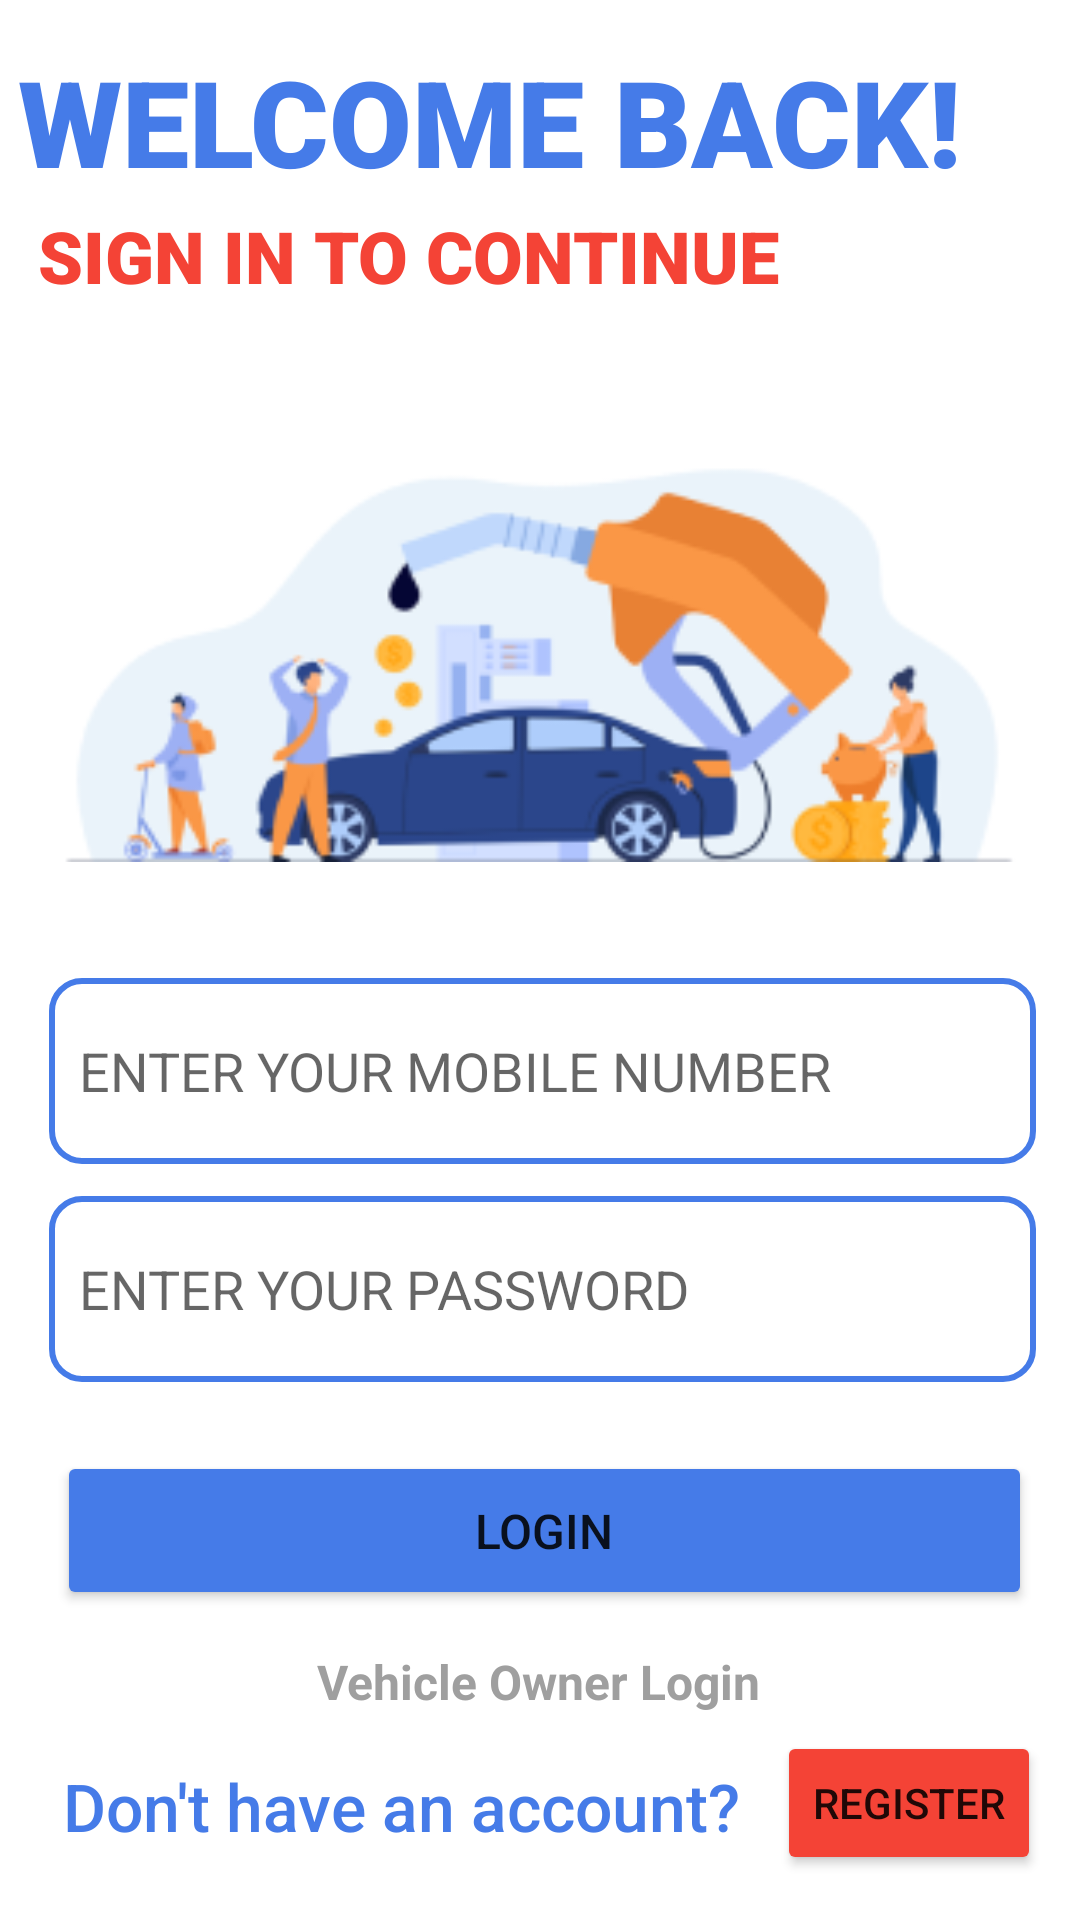

Write the Android layout XML for this screen, with the resource values it uses.
<!-- AndroidManifest.xml: application theme Theme.FuelQTrack -->
<!-- res/layout/activity_service_login.xml -->
<?xml version="1.0" encoding="utf-8"?>
<androidx.constraintlayout.widget.ConstraintLayout xmlns:android="http://schemas.android.com/apk/res/android"
    xmlns:app="http://schemas.android.com/apk/res-auto"
    xmlns:tools="http://schemas.android.com/tools"
    android:layout_width="match_parent"
    android:layout_height="match_parent"
    tools:context=".ServiceLoginActivity">

    <TextView
        android:id="@+id/textView33"
        android:layout_width="334dp"
        android:layout_height="66dp"
        android:text="SIGN IN TO CONTINUE"
        android:textColor="#F44336"
        android:textSize="24sp"
        app:fontFamily="sans-serif-black"
        app:layout_constraintBottom_toBottomOf="parent"
        app:layout_constraintEnd_toEndOf="parent"
        app:layout_constraintHorizontal_bias="0.493"
        app:layout_constraintStart_toStartOf="parent"
        app:layout_constraintTop_toTopOf="parent"
        app:layout_constraintVertical_bias="0.12" />

    <TextView
        android:id="@+id/textView2l"
        android:layout_width="350dp"
        android:layout_height="71dp"
        android:text="WELCOME BACK!"
        android:textColor="#457BE8"
        android:textSize="40sp"
        app:fontFamily="sans-serif-black"
        app:layout_constraintBottom_toBottomOf="parent"
        app:layout_constraintEnd_toEndOf="parent"
        app:layout_constraintHorizontal_bias="0.606"
        app:layout_constraintStart_toStartOf="parent"
        app:layout_constraintTop_toTopOf="parent"
        app:layout_constraintVertical_bias="0.024" />

    <EditText
        android:id="@+id/edtnumbl"
        android:layout_width="329dp"
        android:layout_height="62dp"
        android:background="@drawable/et_round"
        android:ems="10"
        android:hint="ENTER YOUR MOBILE NUMBER"
        android:inputType="number"
        android:padding="10dp"
        app:layout_constraintBottom_toBottomOf="parent"
        app:layout_constraintEnd_toEndOf="parent"
        app:layout_constraintHorizontal_bias="0.524"
        app:layout_constraintStart_toStartOf="parent"
        app:layout_constraintTop_toBottomOf="@+id/imageView3l"
        app:layout_constraintVertical_bias="0.096" />

    <EditText
        android:id="@+id/editTextTextPasswordl"
        android:layout_width="329dp"
        android:layout_height="62dp"
        android:background="@drawable/et_round"
        android:ems="10"
        android:hint="ENTER YOUR PASSWORD"
        android:inputType="textPassword"
        android:padding="10dp"
        app:layout_constraintBottom_toBottomOf="parent"
        app:layout_constraintEnd_toEndOf="parent"
        app:layout_constraintHorizontal_bias="0.524"
        app:layout_constraintStart_toStartOf="parent"
        app:layout_constraintTop_toBottomOf="@+id/edtnumbl"
        app:layout_constraintVertical_bias="0.057" />

    <Button
        android:id="@+id/loginbtnl"
        android:layout_width="325dp"
        android:layout_height="53dp"
        android:text="LOGIN"
        android:textSize="16sp"
        app:backgroundTint="#457BE8"
        app:layout_constraintBottom_toBottomOf="parent"
        app:layout_constraintEnd_toEndOf="parent"
        app:layout_constraintHorizontal_bias="0.544"
        app:layout_constraintStart_toStartOf="parent"
        app:layout_constraintTop_toBottomOf="@+id/editTextTextPasswordl"
        app:layout_constraintVertical_bias="0.183" />

    <TextView
        android:id="@+id/textView4l"
        android:layout_width="wrap_content"
        android:layout_height="wrap_content"
        android:text="Don't have an account?"
        android:textColor="#457BE8"
        android:textSize="22sp"
        app:fontFamily="sans-serif-medium"
        app:layout_constraintBottom_toBottomOf="parent"
        app:layout_constraintEnd_toEndOf="parent"
        app:layout_constraintHorizontal_bias="0.156"
        app:layout_constraintStart_toStartOf="parent"
        app:layout_constraintTop_toBottomOf="@+id/loginbtnl"
        app:layout_constraintVertical_bias="0.685" />

    <Button
        android:id="@+id/regViewbtnl"
        android:layout_width="wrap_content"
        android:layout_height="wrap_content"
        android:text="REGISTER"
        app:backgroundTint="#F44336"
        app:layout_constraintBottom_toBottomOf="parent"
        app:layout_constraintEnd_toEndOf="parent"
        app:layout_constraintHorizontal_bias="0.48"
        app:layout_constraintStart_toEndOf="@+id/textView4l"
        app:layout_constraintTop_toBottomOf="@+id/loginbtnl"
        app:layout_constraintVertical_bias="0.729" />

    <ImageView
        android:id="@+id/imageView3l"
        android:layout_width="324dp"
        android:layout_height="156dp"
        app:layout_constraintBottom_toBottomOf="parent"
        app:layout_constraintEnd_toEndOf="parent"
        app:layout_constraintHorizontal_bias="0.494"
        app:layout_constraintStart_toStartOf="parent"
        app:layout_constraintTop_toBottomOf="@+id/textView2l"
        app:layout_constraintVertical_bias="0.147"
        app:srcCompat="@drawable/rec2" />

    <TextView
        android:id="@+id/serviclgl"
        android:layout_width="wrap_content"
        android:layout_height="wrap_content"
        android:text="Vehicle Owner Login"
        android:textColor="#9F9F9F"
        android:textSize="16sp"
        android:textStyle="bold"
        app:layout_constraintBottom_toTopOf="@+id/textView4l"
        app:layout_constraintEnd_toEndOf="parent"
        app:layout_constraintHorizontal_bias="0.498"
        app:layout_constraintStart_toStartOf="parent"
        app:layout_constraintTop_toBottomOf="@+id/loginbtnl"
        app:layout_constraintVertical_bias="0.445" />

</androidx.constraintlayout.widget.ConstraintLayout>
<!-- resources referenced by this layout -->
<resources>
  <!-- drawable et_round (drawable) -->
  <?xml version="1.0" encoding="utf-8"?>
  <shape xmlns:android="http://schemas.android.com/apk/res/android" android:shape="rectangle"
      android:padding="10dp">
      <solid android:color="#FFFFFF"/>
      <stroke
          android:color="#457BE8"
          android:width="2dp"
          />
      <corners android:radius="10dp" />
  </shape>
  <!-- drawable rec2: png bitmap (drawable-v24, 25395 bytes) -->
  <style name="Theme.FuelQTrack" parent="Theme.MaterialComponents.DayNight.DarkActionBar">
          
          <item name="colorPrimary">@color/appbar</item>
          <item name="colorPrimaryVariant">@color/purple_700</item>
          <item name="colorOnPrimary">@color/white</item>
          
          <item name="colorSecondary">@color/teal_200</item>
          <item name="colorSecondaryVariant">@color/teal_700</item>
          <item name="colorOnSecondary">@color/black</item>
          
          <item name="android:statusBarColor" tools:targetApi="l">?attr/colorPrimaryVariant</item>
          
      </style>
  <color name="appbar">#3B73A6</color>
  <color name="purple_700">#FF3700B3</color>
  <color name="white">#FFFFFFFF</color>
  <color name="teal_200">#FF03DAC5</color>
  <color name="teal_700">#FF018786</color>
  <color name="black">#FF000000</color>
</resources>
